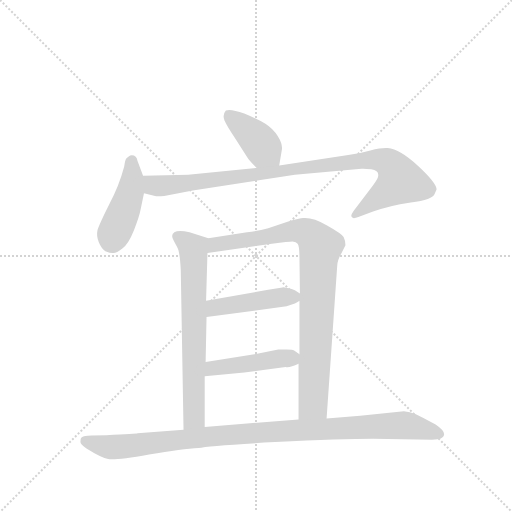
t = 0.00 s
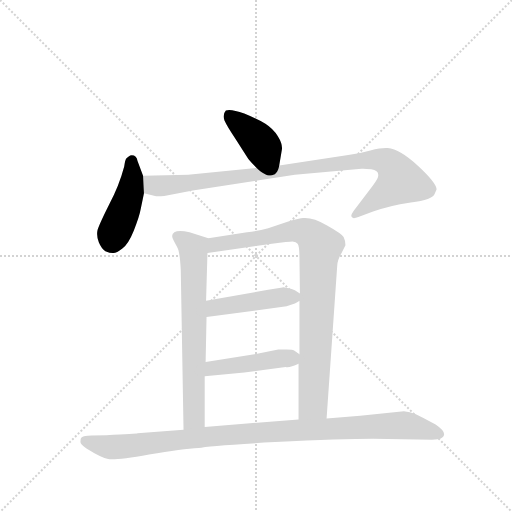
t = 1.27 s
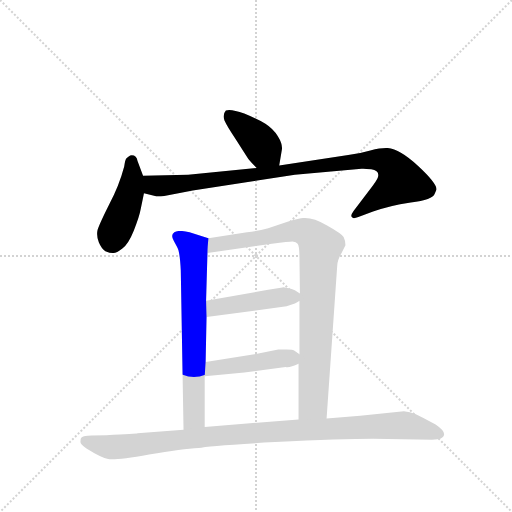
t = 2.53 s
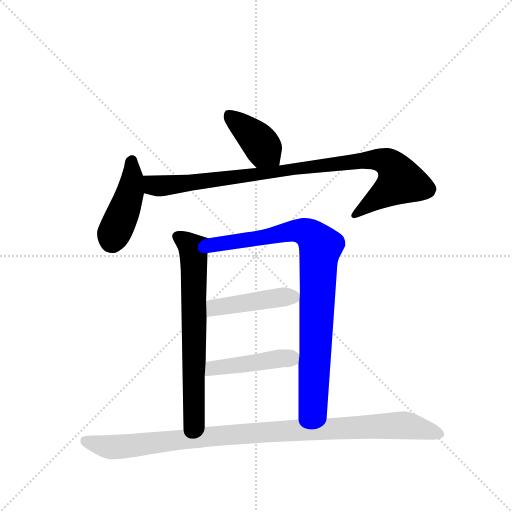
t = 3.80 s
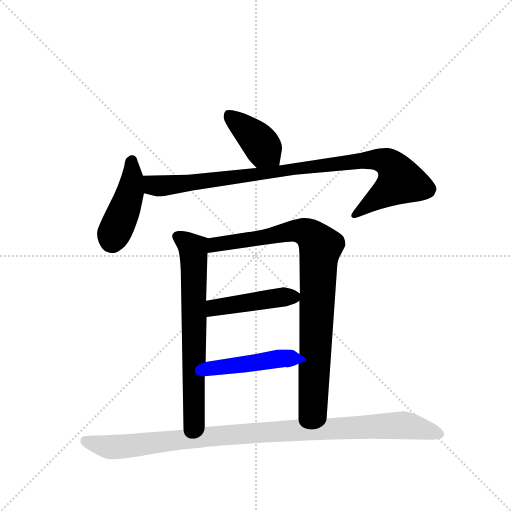
t = 5.07 s
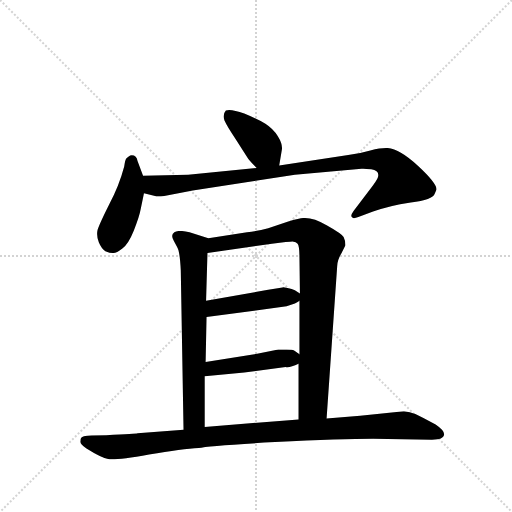
t = 6.34 s

The animated SVG that drew these frames (rendered in a browser with its animation timeline set to each time). Animation: 8 CSS @keyframes rules; one cycle of 6.34 s.

<svg version="1.1" viewBox="0 0 1024 1024" xmlns="http://www.w3.org/2000/svg">
  <g stroke="lightgray" stroke-dasharray="1,1" stroke-width="1" transform="scale(4, 4)">
    <line x1="0" y1="0" x2="256" y2="256"></line>
    <line x1="256" y1="0" x2="0" y2="256"></line>
    <line x1="128" y1="0" x2="128" y2="256"></line>
    <line x1="0" y1="128" x2="256" y2="128"></line>
  </g>
  <g transform="scale(0.92, -0.92) translate(60, -900)">
    <style type="text/css">
      
        @keyframes keyframes0 {
          from {
            stroke: blue;
            stroke-dashoffset: 403;
            stroke-width: 128;
          }
          57% {
            animation-timing-function: step-end;
            stroke: blue;
            stroke-dashoffset: 0;
            stroke-width: 128;
          }
          to {
            stroke: black;
            stroke-width: 1024;
          }
        }
        #make-me-a-hanzi-animation-0 {
          animation: keyframes0 0.5779622395833334s both;
          animation-delay: 0s;
          animation-timing-function: linear;
        }
      
        @keyframes keyframes1 {
          from {
            stroke: blue;
            stroke-dashoffset: 442;
            stroke-width: 128;
          }
          59% {
            animation-timing-function: step-end;
            stroke: blue;
            stroke-dashoffset: 0;
            stroke-width: 128;
          }
          to {
            stroke: black;
            stroke-width: 1024;
          }
        }
        #make-me-a-hanzi-animation-1 {
          animation: keyframes1 0.6097005208333334s both;
          animation-delay: 0.5779622395833334s;
          animation-timing-function: linear;
        }
      
        @keyframes keyframes2 {
          from {
            stroke: blue;
            stroke-dashoffset: 963;
            stroke-width: 128;
          }
          76% {
            animation-timing-function: step-end;
            stroke: blue;
            stroke-dashoffset: 0;
            stroke-width: 128;
          }
          to {
            stroke: black;
            stroke-width: 1024;
          }
        }
        #make-me-a-hanzi-animation-2 {
          animation: keyframes2 1.03369140625s both;
          animation-delay: 1.1876627604166667s;
          animation-timing-function: linear;
        }
      
        @keyframes keyframes3 {
          from {
            stroke: blue;
            stroke-dashoffset: 690;
            stroke-width: 128;
          }
          69% {
            animation-timing-function: step-end;
            stroke: blue;
            stroke-dashoffset: 0;
            stroke-width: 128;
          }
          to {
            stroke: black;
            stroke-width: 1024;
          }
        }
        #make-me-a-hanzi-animation-3 {
          animation: keyframes3 0.8115234375s both;
          animation-delay: 2.221354166666667s;
          animation-timing-function: linear;
        }
      
        @keyframes keyframes4 {
          from {
            stroke: blue;
            stroke-dashoffset: 895;
            stroke-width: 128;
          }
          74% {
            animation-timing-function: step-end;
            stroke: blue;
            stroke-dashoffset: 0;
            stroke-width: 128;
          }
          to {
            stroke: black;
            stroke-width: 1024;
          }
        }
        #make-me-a-hanzi-animation-4 {
          animation: keyframes4 0.9783528645833334s both;
          animation-delay: 3.032877604166667s;
          animation-timing-function: linear;
        }
      
        @keyframes keyframes5 {
          from {
            stroke: blue;
            stroke-dashoffset: 452;
            stroke-width: 128;
          }
          60% {
            animation-timing-function: step-end;
            stroke: blue;
            stroke-dashoffset: 0;
            stroke-width: 128;
          }
          to {
            stroke: black;
            stroke-width: 1024;
          }
        }
        #make-me-a-hanzi-animation-5 {
          animation: keyframes5 0.6178385416666666s both;
          animation-delay: 4.01123046875s;
          animation-timing-function: linear;
        }
      
        @keyframes keyframes6 {
          from {
            stroke: blue;
            stroke-dashoffset: 450;
            stroke-width: 128;
          }
          59% {
            animation-timing-function: step-end;
            stroke: blue;
            stroke-dashoffset: 0;
            stroke-width: 128;
          }
          to {
            stroke: black;
            stroke-width: 1024;
          }
        }
        #make-me-a-hanzi-animation-6 {
          animation: keyframes6 0.6162109375s both;
          animation-delay: 4.629069010416667s;
          animation-timing-function: linear;
        }
      
        @keyframes keyframes7 {
          from {
            stroke: blue;
            stroke-dashoffset: 1032;
            stroke-width: 128;
          }
          77% {
            animation-timing-function: step-end;
            stroke: blue;
            stroke-dashoffset: 0;
            stroke-width: 128;
          }
          to {
            stroke: black;
            stroke-width: 1024;
          }
        }
        #make-me-a-hanzi-animation-7 {
          animation: keyframes7 1.08984375s both;
          animation-delay: 5.245279947916667s;
          animation-timing-function: linear;
        }
      
    </style>
    
      <path d="M 547 540 L 553 576 Q 554 588 544 604 Q 534 620 517 631 Q 500 641 471 653 Q 442 664 431 660 Q 423 651 428 638 Q 434 625 450 601 L 475 562 Q 480 553 487 546 L 498 535 C 519 514 542 510 547 540 Z" fill="lightgray"></path>
    
      <path d="M 251 518 L 239 550 Q 237 564 223 562 Q 219 560 215 556 Q 212 553 210 538 Q 199 496 177 455 Q 156 413 152 400 Q 149 387 155 373 Q 161 359 169 354 Q 181 349 187 350 Q 193 350 206 360 Q 219 369 231 399 Q 243 429 246 446 L 253 480 L 251 518 Z" fill="lightgray"></path>
    
      <path d="M 885 479 L 889 488 Q 889 502 849 539 Q 809 576 783 578 Q 770 579 745 573 Q 721 566 697 563 L 547 540 L 498 535 L 349 520 L 251 518 C 221 517 224 487 253 480 L 277 474 Q 281 473 297 474 L 359 486 L 581 520 L 726 533 Q 729 534 747 532 Q 767 529 761 513 Q 758 506 747 492 L 709 442 Q 701 431 705 428 Q 707 423 719 428 L 751 440 Q 785 453 833 460 Q 881 466 885 479 Z" fill="lightgray"></path>
    
      <path d="M 393 382 L 352 395 Q 328 401 319 395 Q 310 389 318 376 L 325 363 Q 331 354 333 312 L 339 -34 C 340 -64 385 -58 385 -28 L 385 82 L 387 113 L 389 211 L 388 246 L 391 350 C 392 380 394 382 393 382 Z" fill="lightgray"></path>
    
      <path d="M 650 -10 L 673 321 Q 673 334 682 349 L 691 367 Q 691 377 687 385 Q 683 392 651 410 Q 620 428 599 426 Q 592 426 565 418 L 523 404 Q 500 398 477 395 L 393 382 C 363 377 361 346 391 350 L 531 370 Q 569 375 576 375 Q 584 374 587 370 Q 591 365 591 340 L 592 262 L 591 246 L 591 130 L 589 109 L 589 -12 C 589 -42 648 -40 650 -10 Z" fill="lightgray"></path>
    
      <path d="M 389 211 L 563 234 L 581 240 Q 582 240 591 246 C 604 254 604 254 592 262 L 581 269 Q 575 272 565 274 Q 555 276 554 275 L 530 271 Q 525 271 523 270 L 388 246 C 358 241 359 207 389 211 Z" fill="lightgray"></path>
    
      <path d="M 385 82 L 471 90 L 561 102 Q 570 100 589 109 C 609 118 609 118 591 130 L 581 137 Q 577 140 563 140 L 545 140 L 499 131 L 387 113 C 357 108 355 79 385 82 Z" fill="lightgray"></path>
    
      <path d="M 723 -4 L 650 -10 L 589 -12 L 385 -28 L 339 -34 L 239 -42 Q 237 -43 171 -46 L 139 -47 Q 121 -48 119 -50 Q 115 -51 115 -59 Q 113 -65 128 -75 Q 160 -95 175 -98 Q 191 -101 264 -88 Q 337 -76 372 -74 Q 392 -69 538 -61 Q 684 -54 751 -54 L 879 -56 Q 883 -56 897 -54 Q 918 -44 887 -23 Q 856 -6 843 0 Q 831 5 818 6 L 723 -4 Z" fill="lightgray"></path>
    
    
      <clipPath id="make-me-a-hanzi-clip-0">
        <path d="M 547 540 L 553 576 Q 554 588 544 604 Q 534 620 517 631 Q 500 641 471 653 Q 442 664 431 660 Q 423 651 428 638 Q 434 625 450 601 L 475 562 Q 480 553 487 546 L 498 535 C 519 514 542 510 547 540 Z"></path>
      </clipPath>
      <path clip-path="url(#make-me-a-hanzi-clip-0)" d="M 437 651 L 499 596 L 540 547" fill="none" id="make-me-a-hanzi-animation-0" stroke-dasharray="275 550" stroke-linecap="round"></path>
    
      <clipPath id="make-me-a-hanzi-clip-1">
        <path d="M 251 518 L 239 550 Q 237 564 223 562 Q 219 560 215 556 Q 212 553 210 538 Q 199 496 177 455 Q 156 413 152 400 Q 149 387 155 373 Q 161 359 169 354 Q 181 349 187 350 Q 193 350 206 360 Q 219 369 231 399 Q 243 429 246 446 L 253 480 L 251 518 Z"></path>
      </clipPath>
      <path clip-path="url(#make-me-a-hanzi-clip-1)" d="M 227 550 L 224 485 L 186 389 L 185 371" fill="none" id="make-me-a-hanzi-animation-1" stroke-dasharray="314 628" stroke-linecap="round"></path>
    
      <clipPath id="make-me-a-hanzi-clip-2">
        <path d="M 885 479 L 889 488 Q 889 502 849 539 Q 809 576 783 578 Q 770 579 745 573 Q 721 566 697 563 L 547 540 L 498 535 L 349 520 L 251 518 C 221 517 224 487 253 480 L 277 474 Q 281 473 297 474 L 359 486 L 581 520 L 726 533 Q 729 534 747 532 Q 767 529 761 513 Q 758 506 747 492 L 709 442 Q 701 431 705 428 Q 707 423 719 428 L 751 440 Q 785 453 833 460 Q 881 466 885 479 Z"></path>
      </clipPath>
      <path clip-path="url(#make-me-a-hanzi-clip-2)" d="M 258 512 L 276 496 L 290 496 L 731 552 L 757 553 L 788 544 L 811 507 L 712 434" fill="none" id="make-me-a-hanzi-animation-2" stroke-dasharray="835 1670" stroke-linecap="round"></path>
    
      <clipPath id="make-me-a-hanzi-clip-3">
        <path d="M 393 382 L 352 395 Q 328 401 319 395 Q 310 389 318 376 L 325 363 Q 331 354 333 312 L 339 -34 C 340 -64 385 -58 385 -28 L 385 82 L 387 113 L 389 211 L 388 246 L 391 350 C 392 380 394 382 393 382 Z"></path>
      </clipPath>
      <path clip-path="url(#make-me-a-hanzi-clip-3)" d="M 326 385 L 351 369 L 360 357 L 361 342 L 362 -8 L 346 -26" fill="none" id="make-me-a-hanzi-animation-3" stroke-dasharray="562 1124" stroke-linecap="round"></path>
    
      <clipPath id="make-me-a-hanzi-clip-4">
        <path d="M 650 -10 L 673 321 Q 673 334 682 349 L 691 367 Q 691 377 687 385 Q 683 392 651 410 Q 620 428 599 426 Q 592 426 565 418 L 523 404 Q 500 398 477 395 L 393 382 C 363 377 361 346 391 350 L 531 370 Q 569 375 576 375 Q 584 374 587 370 Q 591 365 591 340 L 592 262 L 591 246 L 591 130 L 589 109 L 589 -12 C 589 -42 648 -40 650 -10 Z"></path>
      </clipPath>
      <path clip-path="url(#make-me-a-hanzi-clip-4)" d="M 398 355 L 416 370 L 579 399 L 604 396 L 617 388 L 637 361 L 621 21 L 596 -4" fill="none" id="make-me-a-hanzi-animation-4" stroke-dasharray="767 1534" stroke-linecap="round"></path>
    
      <clipPath id="make-me-a-hanzi-clip-5">
        <path d="M 389 211 L 563 234 L 581 240 Q 582 240 591 246 C 604 254 604 254 592 262 L 581 269 Q 575 272 565 274 Q 555 276 554 275 L 530 271 Q 525 271 523 270 L 388 246 C 358 241 359 207 389 211 Z"></path>
      </clipPath>
      <path clip-path="url(#make-me-a-hanzi-clip-5)" d="M 396 217 L 403 229 L 414 233 L 582 259" fill="none" id="make-me-a-hanzi-animation-5" stroke-dasharray="324 648" stroke-linecap="round"></path>
    
      <clipPath id="make-me-a-hanzi-clip-6">
        <path d="M 385 82 L 471 90 L 561 102 Q 570 100 589 109 C 609 118 609 118 591 130 L 581 137 Q 577 140 563 140 L 545 140 L 499 131 L 387 113 C 357 108 355 79 385 82 Z"></path>
      </clipPath>
      <path clip-path="url(#make-me-a-hanzi-clip-6)" d="M 392 89 L 410 101 L 581 126" fill="none" id="make-me-a-hanzi-animation-6" stroke-dasharray="322 644" stroke-linecap="round"></path>
    
      <clipPath id="make-me-a-hanzi-clip-7">
        <path d="M 723 -4 L 650 -10 L 589 -12 L 385 -28 L 339 -34 L 239 -42 Q 237 -43 171 -46 L 139 -47 Q 121 -48 119 -50 Q 115 -51 115 -59 Q 113 -65 128 -75 Q 160 -95 175 -98 Q 191 -101 264 -88 Q 337 -76 372 -74 Q 392 -69 538 -61 Q 684 -54 751 -54 L 879 -56 Q 883 -56 897 -54 Q 918 -44 887 -23 Q 856 -6 843 0 Q 831 5 818 6 L 723 -4 Z"></path>
      </clipPath>
      <path clip-path="url(#make-me-a-hanzi-clip-7)" d="M 125 -58 L 196 -72 L 489 -41 L 813 -24 L 895 -44" fill="none" id="make-me-a-hanzi-animation-7" stroke-dasharray="904 1808" stroke-linecap="round"></path>
    
  </g>
</svg>
